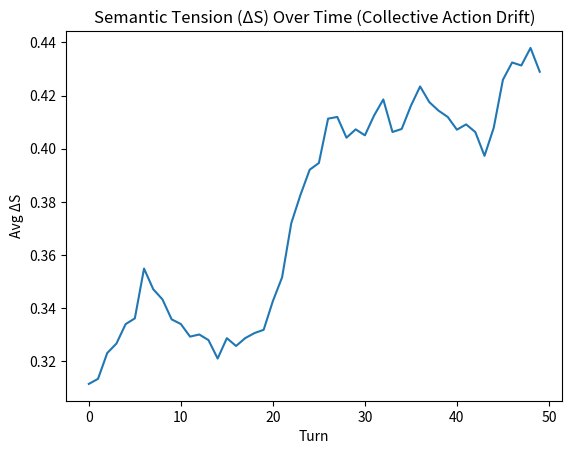

Python code for this plot:
import numpy as np
import matplotlib.pyplot as plt

def calculate_delta_s(vec_a, vec_b):
    return 1 - np.dot(vec_a, vec_b) / (np.linalg.norm(vec_a) * np.linalg.norm(vec_b))

# Simulation Parameters
NUM_AGENTS = 100
COLLECTIVE_GOAL_VEC = [1.0, 0.0]  # Full alignment

def simulate_turn(agent_beliefs, noise=0.1):
    # Each turn, beliefs drift slightly based on local noise and feedback
    new_beliefs = agent_beliefs + np.random.normal(0, noise, agent_beliefs.shape)
    # Normalize vectors
    new_beliefs = new_beliefs / np.linalg.norm(new_beliefs, axis=1)[:, None]
    return new_beliefs

history_delta_s = []
agent_beliefs = np.random.normal(1.0, 0.2, (NUM_AGENTS, 2))
agent_beliefs = agent_beliefs / np.linalg.norm(agent_beliefs, axis=1)[:, None]

for t in range(50):
    agent_beliefs = simulate_turn(agent_beliefs)
    avg_delta_s = np.mean([calculate_delta_s(b, COLLECTIVE_GOAL_VEC) for b in agent_beliefs])
    history_delta_s.append(avg_delta_s)

print(f"Final Avg ΔS: {history_delta_s[-1]:.4f}")

plt.plot(history_delta_s)
plt.title("Semantic Tension (ΔS) Over Time (Collective Action Drift)")
plt.xlabel("Turn")
plt.ylabel("Avg ΔS")
plt.show()
